Run: headless pygame with SDL's dummy video driver; simulated clock (each Clock.tick advances the game by its frame time, no real sleeping); random seed 0; keys injected as events and as key.get_pressed() state; no mouse input.
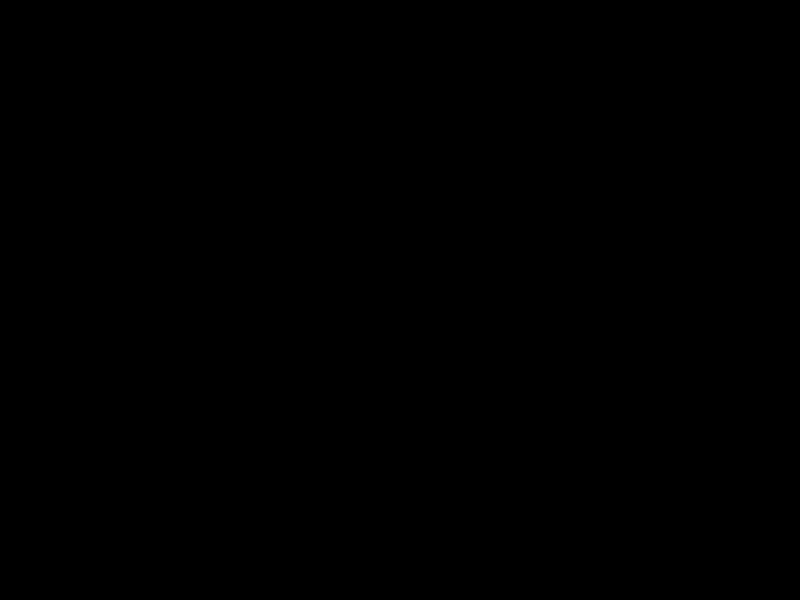
Frame 1 of 4 · flips 1–60 · no input
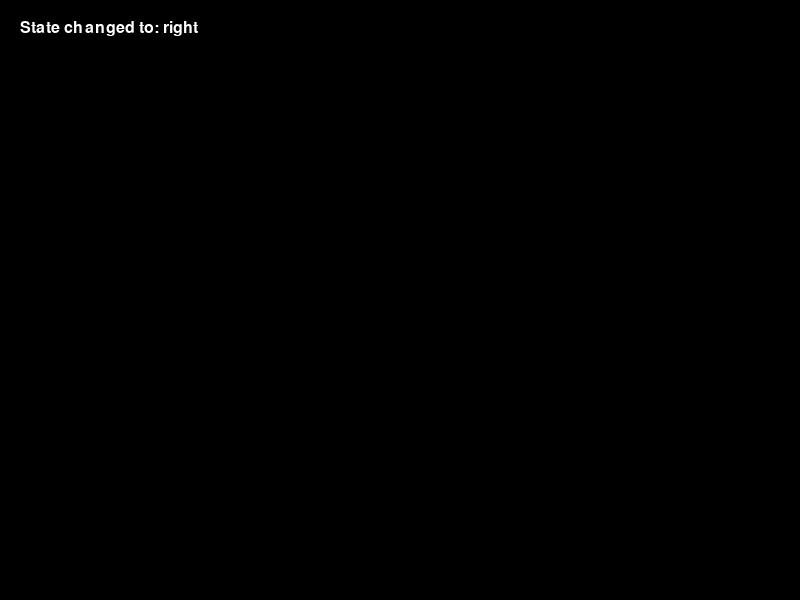
Frame 2 of 4 · flips 61–180 · tapped SPACE, RETURN · held RIGHT (→), D
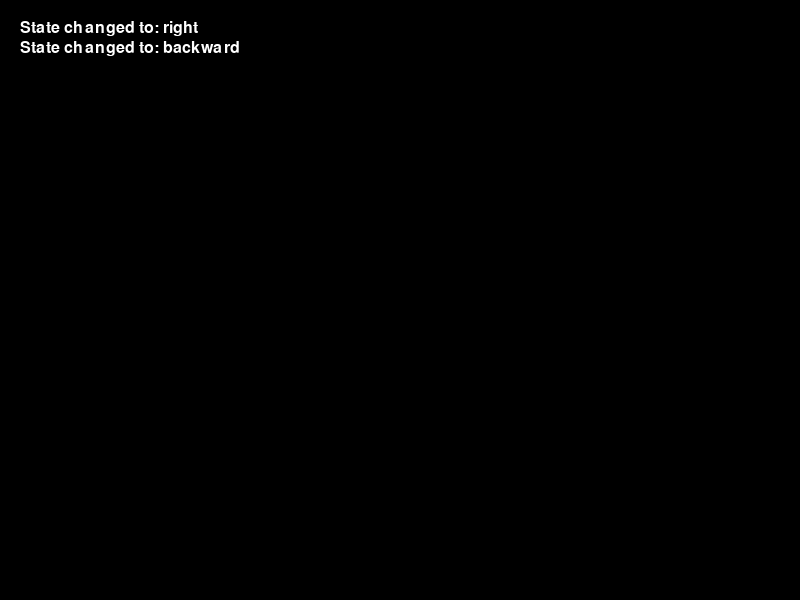
Frame 3 of 4 · flips 181–300 · held DOWN (↓), S
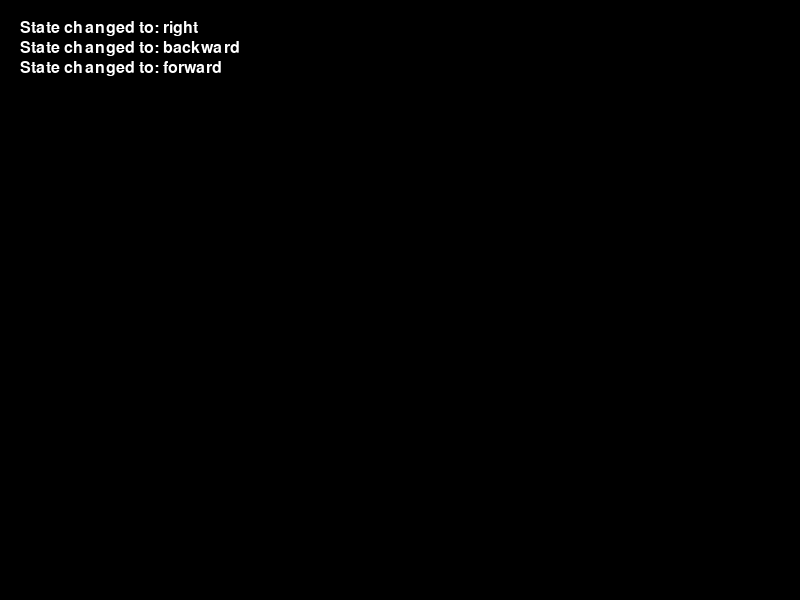
Frame 4 of 4 · flips 301–420 · held LEFT (←), A, UP (↑), W

The pygame program that drew these frames:

import pygame
import time

# Initialize Pygame
pygame.init()

# Set screen dimensions
SCREEN_WIDTH = 800
SCREEN_HEIGHT = 600

# Set colors
BLACK = (0, 0, 0)
WHITE = (255, 255, 255)

# Set keyboard mappings
KEY_MAP = {
    pygame.K_w: 'forward',
    pygame.K_a: 'left',
    pygame.K_s: 'backward',
    pygame.K_d: 'right'
}

def get_input():
    keys = pygame.key.get_pressed()
    for key, state in KEY_MAP.items():
        if keys[key]:
            return state
    return 'STOP'

def draw_ui(screen, state_log):
    font = pygame.font.SysFont(None, 24)
    y_offset = 20
    for i, log_entry in enumerate(state_log):
        text = font.render(log_entry, True, WHITE)
        screen.blit(text, (20, y_offset + i * 20))

def main():
    # Set up the display
    screen = pygame.display.set_mode((SCREEN_WIDTH, SCREEN_HEIGHT))
    pygame.display.set_caption("Keyboard Input Example")

    clock = pygame.time.Clock()

    state = 'STOP'
    state_log = []

    running = True
    while running:
        current_state = get_input()

        if current_state != state:
            state = current_state
            state_log.append(f"State changed to: {state}")

        if len(state_log) > 25:  # Limit log size
            state_log.pop(0)  # Remove oldest entry

        # Handle quit event
        for event in pygame.event.get():
            if event.type == pygame.QUIT:
                running = False

        screen.fill(BLACK)
        draw_ui(screen, state_log)
        pygame.display.flip()

        clock.tick(60)

    pygame.quit()

if __name__ == "__main__":
    main()
